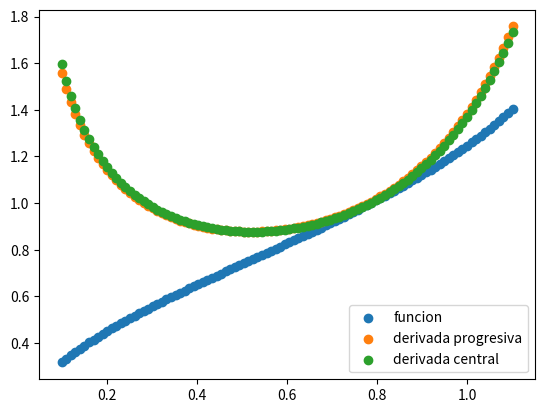

This figure's Python source:
import numpy as np
import matplotlib.pyplot as plt
import math as m
import sympy as sp

x = np.linspace(0.1,1.1,100)

def function(x):
    return np.sqrt(np.tan(x))

def derivada_p(f,x,h=0.01):
    return(f(x+h)-f(x))/h

def derivada_c(f,x,h=0.01):
    return(f(x+h)-f(x-h))/(2*h)

y_0 = function(x)
y_1 = derivada_p(function,x)
y_2 = derivada_c(function,x)

plt.scatter(x,y_0,label='funcion')
plt.scatter(x,y_1,label='derivada progresiva')
plt.scatter(x,y_2,label='derivada central')
plt.legend()
plt.show()
